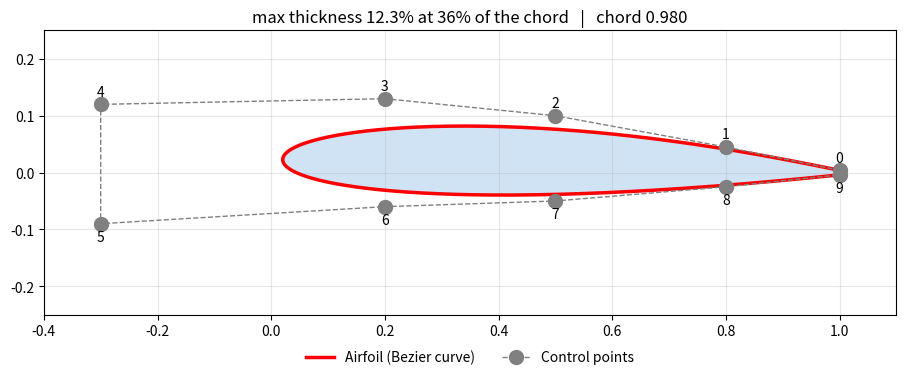

Generate this figure with matplotlib:
# ==============================================================================
# Airfoil from one Bezier Curve w/ 10 points
# Curve runs from trailing edge, over top, under and back
# Drag any point with the mouse, or edit the numbers in STEP 1.
#   p = print the points (so you can paste them back into STEP 1)
#   s = save the airfoil as a text file (X, Y, Z columns for SolidWorks)
# ==============================================================================

import math
import numpy as np
import matplotlib.pyplot as plt

points = np.array([
    [1.00, 0.004],  # point 0  trailing edge, top    curve start
    [0.80, 0.045],  # point 1  top surface,
    [0.50, 0.100],  # point 2  top surface,
    [0.20, 0.130],  # point 3  top surface,
    [-0.30, 0.120],  # point 4  nose, top
    [-0.30, -0.090],  # point 5  nose, bottom
    [0.20, -0.060],  # point 6  bottom surface
    [0.50, -0.050],  # point 7  bottom surface
    [0.80, -0.025],  # point 8  bottom surface
    [1.00, -0.004],  # point 9  trailing edge, bottom  curve end
])


def make_curve(control_points, how_many=400):
    n = len(control_points) - 1  # 10 points -> n = 9
    t = np.linspace(0, 1, how_many)  # 400 numbers from 0 (start) to 1 (end)
    curve = np.zeros((how_many, 2))  # empty table: 400 rows, columns x and y

    for i in range(n + 1):  # repeat once for each control point
        pull = math.comb(n, i) * t ** i * (1 - t) ** (n - i)  # how hard point i pulls
        curve += np.outer(pull, control_points[i])  # add its pull to the curve

    return curve


#defining curve in airfoil terms chord, %thick, others
def measure(curve):
    nose = np.argmin(curve[:, 0])  #defines measurements to find chord
    top = curve[:nose + 1][::-1]  #defines measurements to find chord

    bottom = curve[nose:]

    x_nose = curve[:, 0].min()
    chord = curve[:, 0].max() - x_nose  # length from nose to tail

    # Line up top and bottom at the same x positions so we can subtract them
    x = np.linspace(x_nose, x_nose + chord, 400)
    y_top = np.interp(x, top[:, 0], top[:, 1])
    y_bottom = np.interp(x, bottom[:, 0], bottom[:, 1])

    thickness = (y_top - y_bottom) / chord  # finds all thicknesses at all y
    i = np.argmax(thickness)  # largest thickness
    return thickness[i], (x[i] - x_nose) / chord, chord


def info_text():
    thickness, where, chord = measure(make_curve(points))
    return (f"max thickness {thickness * 100:.1f}% at {where * 100:.0f}% of the chord   |   "
            f"chord {chord:.3f}")


#airfoil plot
fig, ax = plt.subplots(figsize=(11, 5))

curve = make_curve(points)
shape = ax.fill(curve[:, 0], curve[:, 1], color="#cfe3f5")[0]  # the light-blue body
outline, = ax.plot(curve[:, 0], curve[:, 1], color="red", linewidth=2.5,
                   label="Airfoil (Bezier curve)")
polygon, = ax.plot(points[:, 0], points[:, 1], "o--", color="gray",
                   markersize=10, linewidth=1, label="Control points")

#prevents overlap with labels
label_offset = [0.015] * 5 + [-0.03] * 5

labels = []  # identifying numbers at each control point
for i in range(len(points)):
    labels.append(ax.text(points[i, 0], points[i, 1] + label_offset[i], str(i),
                          ha="center", fontsize=10))

ax.set_xlim(-0.4, 1.1)  # fixed view so it doesn't jump around
ax.set_ylim(-0.25, 0.25)
ax.set_aspect("equal")  # same scale on both axes
ax.grid(alpha=0.3)
ax.legend(loc="upper center", bbox_to_anchor=(0.5, -0.08), ncol=2, frameon=False)
title = ax.set_title(info_text())

# creates manual control point movements
grabbed = None #inital condition




def on_key(event):
    """p = print the points.  s = save the airfoil to a text file."""
    if event.key == "p":
        print("points = np.array(" + str(np.round(points, 3).tolist()) + ")")

    elif event.key == "s":
        c = make_curve(points)
        x_nose = c[:, 0].min()
        chord = c[:, 0].max() - x_nose
        c = np.c_[(c[:, 0] - x_nose) / chord, c[:, 1] / chord]  # nose at x=0, chord = 1
        xyz = np.c_[c, np.zeros(len(c))]  # add a column of zeros (Z)
        np.savetxt("airfoil_10pt.txt", xyz, fmt="%.6f", delimiter="\t")
        print("Saved airfoil_10pt.txt")


fig.canvas.mpl_connect("key_press_event", on_key)

plt.show()
